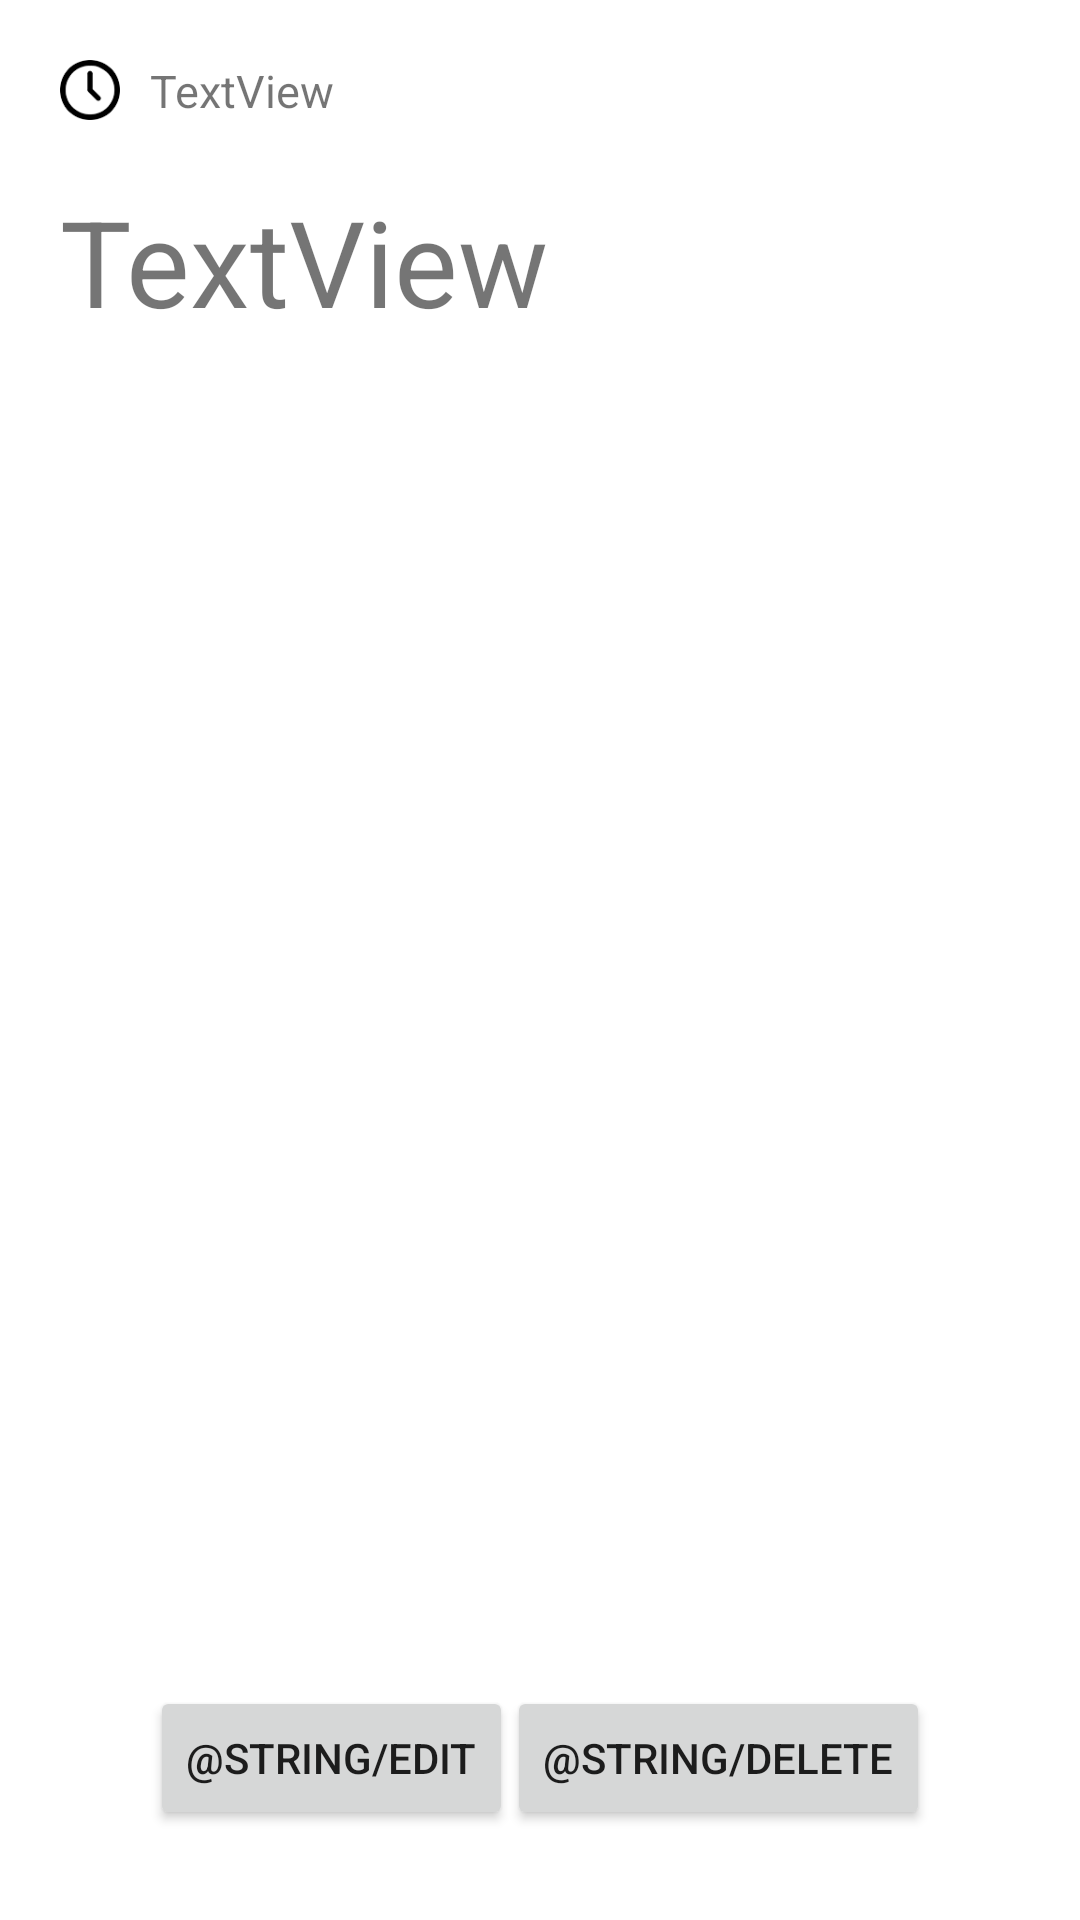

Write the Android layout XML for this screen, with the resource values it uses.
<!-- AndroidManifest.xml: application theme Theme.RAFDnevnjak -->
<!-- res/layout/activity_detailed_obligation.xml -->
<?xml version="1.0" encoding="utf-8"?>
<androidx.constraintlayout.widget.ConstraintLayout xmlns:android="http://schemas.android.com/apk/res/android"
    xmlns:app="http://schemas.android.com/apk/res-auto"
    xmlns:tools="http://schemas.android.com/tools"
    android:layout_width="match_parent"
    android:layout_height="match_parent">

    <ImageView
        android:id="@+id/obligationTimeIcon"
        android:layout_width="20dp"
        android:layout_height="20dp"
        android:layout_margin="20dp"
        android:src="@drawable/time"
        app:layout_constraintTop_toTopOf="parent"
        app:layout_constraintStart_toStartOf="parent"/>

    <TextView
        android:id="@+id/timeDetailedObligation"
        android:layout_width="wrap_content"
        android:layout_height="wrap_content"
        android:layout_marginTop="20dp"
        android:layout_marginStart="10dp"
        android:text="TextView"
        android:textSize="15sp"
        app:layout_constraintStart_toEndOf="@+id/obligationTimeIcon"
        app:layout_constraintTop_toTopOf="parent" />

    <TextView
        android:id="@+id/titleDetailedObligation"
        android:layout_width="wrap_content"
        android:layout_height="wrap_content"
        android:layout_marginTop="20dp"
        android:layout_marginStart="20dp"
        android:textSize="40sp"
        android:text="TextView"
        app:layout_constraintStart_toStartOf="parent"
        app:layout_constraintTop_toBottomOf="@+id/timeDetailedObligation" />

    <TextView
        android:id="@+id/descriptionDetailedObligation"
        android:layout_width="385dp"
        android:layout_height="581dp"
        android:layout_marginStart="20dp"
        android:layout_marginTop="20dp"
        android:textSize="20sp"
        android:ems="10"
        android:gravity="start|top"
        android:editable="false"
        android:inputType="textMultiLine"
        app:layout_constraintStart_toStartOf="parent"
        app:layout_constraintTop_toBottomOf="@+id/titleDetailedObligation" />

    <Button
        android:id="@+id/editDetailedObligation"
        android:layout_width="wrap_content"
        android:layout_height="wrap_content"
        android:layout_marginStart="50dp"
        android:layout_marginBottom="30dp"
        android:text="@string/edit"
        app:layout_constraintBottom_toBottomOf="parent"
        app:layout_constraintStart_toStartOf="parent" />

    <Button
        android:id="@+id/deleteDetailedObligation"
        android:layout_width="wrap_content"
        android:layout_height="wrap_content"
        android:layout_marginEnd="50dp"
        android:layout_marginBottom="30dp"
        android:text="@string/delete"
        app:layout_constraintBottom_toBottomOf="parent"
        app:layout_constraintEnd_toEndOf="parent" />
</androidx.constraintlayout.widget.ConstraintLayout>
<!-- resources referenced by this layout -->
<resources>
  <!-- drawable time: png bitmap (drawable, 5066 bytes) -->
  <style name="Theme.RAFDnevnjak" parent="Theme.MaterialComponents.DayNight.DarkActionBar">
          
          <item name="colorPrimary">@color/purple_500</item>
          <item name="colorPrimaryVariant">@color/purple_700</item>
          <item name="colorOnPrimary">@color/white</item>
          
          <item name="colorSecondary">@color/teal_200</item>
          <item name="colorSecondaryVariant">@color/teal_700</item>
          <item name="colorOnSecondary">@color/black</item>
          
          <item name="android:statusBarColor">?attr/colorPrimaryVariant</item>
          
      </style>
  <color name="purple_500">#FF6200EE</color>
  <color name="purple_700">#FF3700B3</color>
  <color name="white">#FFFFFFFF</color>
  <color name="teal_200">#FF03DAC5</color>
  <color name="teal_700">#FF018786</color>
  <color name="black">#FF000000</color>
</resources>
